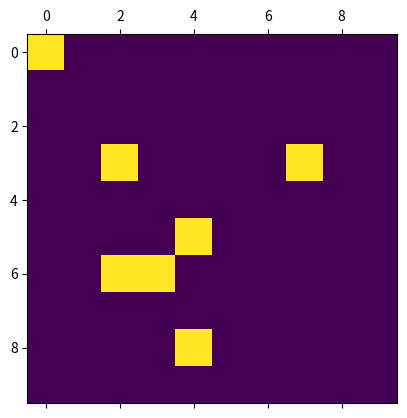

This chart was generated by the following Python code:
import matplotlib.pyplot as plt
from matplotlib.animation import FuncAnimation
import numpy as np


def init():
    plot.set_data(a)
    return [plot]

def update(frames):
    plcn = rng.integers(low=0, high=n, size=1)
    plcm = rng.integers(low=0, high=n, size=1)
    #bit = rng.integers(low=0, high=2, size=1)
    a[plcn,plcm] = not(a[plcn,plcm])
    # print(np.array([plcn,plcm,bit]))
    # print(a)
    plot.set_data(a)
    return [plot]

nFrames=10
fDelay = 20 
n = 10
a = np.zeros((n,n))
a[0,0] = 1

rng = np.random.default_rng()

# fig = plt.figure()
fig,ax = plt.subplots()
plot = ax.matshow(a)
#ax = plt.axes(xlim=(0,n),ylim=(0,n))
# plot = plt.matshow(a, fignum=0)

ani = FuncAnimation(fig, update, frames=nFrames,
                    init_func=init, interval=fDelay,repeat=False, blit=True)
plt.show(block=False)

print('saving')
# ani.save('robot.gif', fps = 60)
ani.save('robot.gif', writer='pillow', fps=120)
print('Done')
